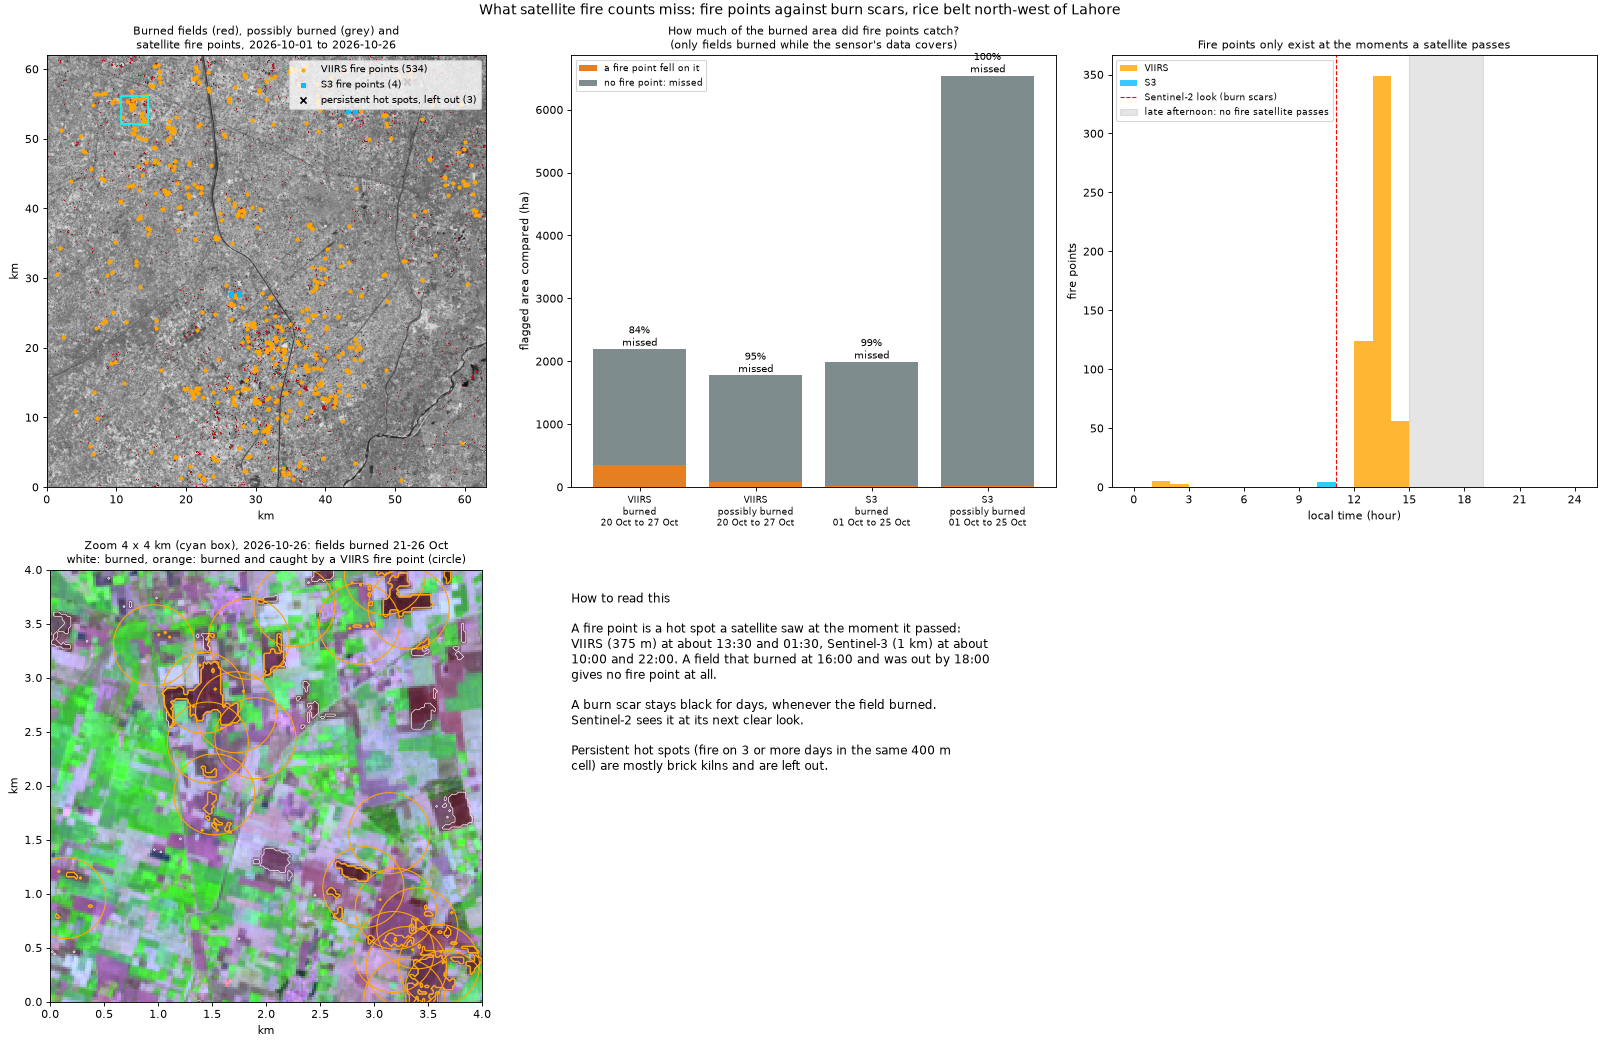

Source data for this figure (header and first rows):
sensor, level, covered, flagged_ha_compared, seen_by_fire_point_ha, missed_share, fire_points, fire_points_with_scar
VIIRS, burned, 20 Oct to 27 Oct, 2194, 348.8, 0.841, 405, 335
VIIRS, possibly burned, 20 Oct to 27 Oct, 1775, 86.08, 0.952, 405, 335
S3, burned, 01 Oct to 25 Oct, 1991, 19.52, 0.99, 4, 4
S3, possibly burned, 01 Oct to 25 Oct, 6540, 17.68, 0.997, 4, 4
